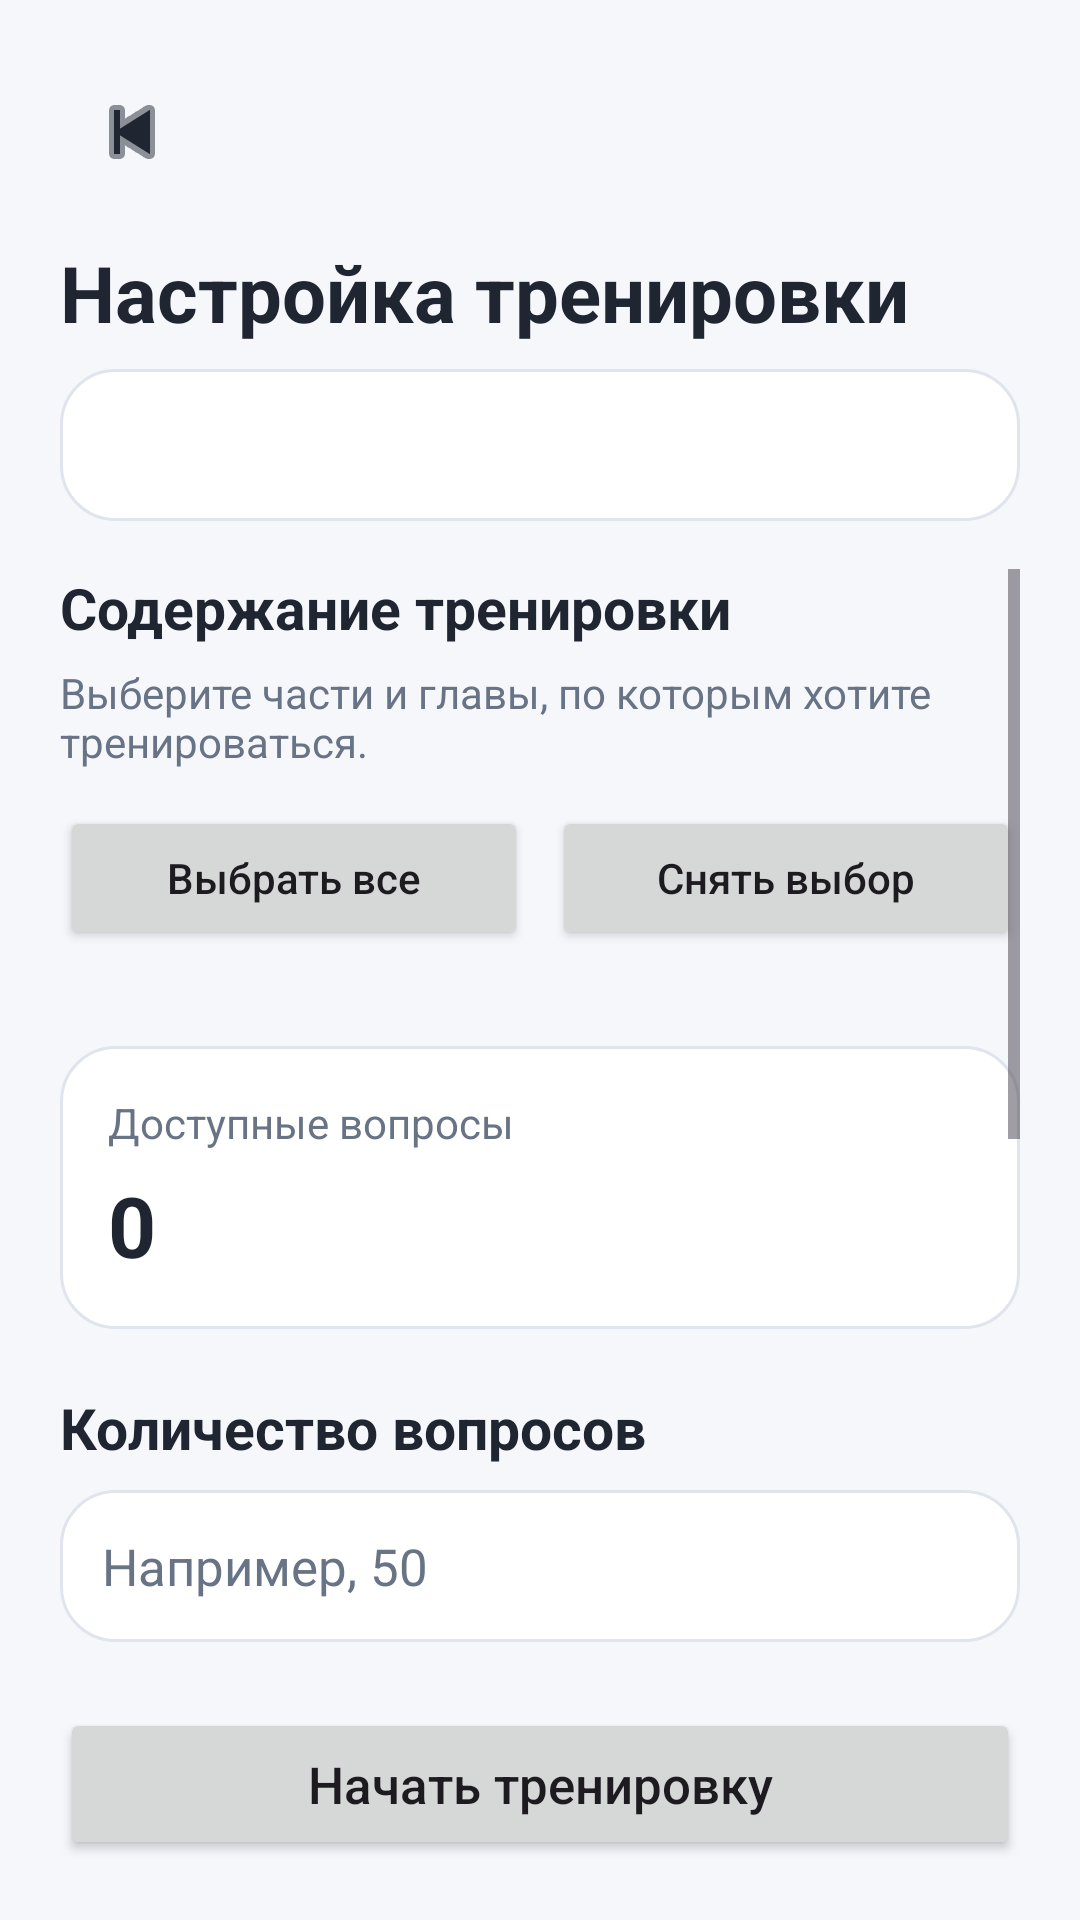

The Android layout XML behind this screen, and the referenced resources:
<!-- AndroidManifest.xml: application theme Theme.KensaBoss -->
<!-- res/layout/activity_training_configuration.xml -->
<LinearLayout xmlns:android="http://schemas.android.com/apk/res/android" xmlns:app="http://schemas.android.com/apk/res-auto"
    android:layout_width="match_parent"
    android:layout_height="match_parent"
    android:orientation="vertical"
    android:background="@color/kb_background"
    android:padding="20dp">

    
    <ImageButton
        android:id="@+id/btnTrainingConfigBack"
        android:layout_width="48dp"
        android:layout_height="48dp"
        android:background="?attr/selectableItemBackgroundBorderless"
        android:src="@android:drawable/ic_media_previous"
        android:contentDescription="@string/back"
        app:tint="@color/kb_text_primary" />

    <TextView
        android:id="@+id/tvTrainingConfigTitle"
        android:layout_width="match_parent"
        android:layout_height="wrap_content"
        android:layout_marginTop="12dp"
        android:text="Настройка тренировки"
        android:textColor="@color/kb_text_primary"
        android:textSize="26sp"
        android:textStyle="bold" />

    
    <TextView
        android:id="@+id/tvTrainingConfigBookTitle"
        android:layout_width="match_parent"
        android:layout_height="wrap_content"
        android:layout_marginTop="8dp"
        android:background="@drawable/bg_card_surface"
        android:padding="14dp"
        android:textColor="@color/kb_text_primary"
        android:textSize="17sp"
        android:textStyle="bold" />

    <ScrollView
        android:layout_width="match_parent"
        android:layout_height="0dp"
        android:layout_weight="1"
        android:layout_marginTop="16dp"
        android:fillViewport="true">

        <LinearLayout
            android:layout_width="match_parent"
            android:layout_height="wrap_content"
            android:orientation="vertical">

            
            <TextView
                android:layout_width="match_parent"
                android:layout_height="wrap_content"
                android:text="Содержание тренировки"
                android:textColor="@color/kb_text_primary"
                android:textSize="19sp"
                android:textStyle="bold" />

            <TextView
                android:id="@+id/tvTrainingConfigChaptersDescription"
                android:layout_width="match_parent"
                android:layout_height="wrap_content"
                android:layout_marginTop="6dp"
                android:text="Выберите части и главы, по которым хотите тренироваться."
                android:textColor="@color/kb_text_secondary"
                android:textSize="14sp" />

            <LinearLayout
                android:layout_width="match_parent"
                android:layout_height="wrap_content"
                android:layout_marginTop="12dp"
                android:orientation="horizontal">

                <Button
                    android:id="@+id/btnTrainingSelectAll"
                    android:layout_width="0dp"
                    android:layout_height="wrap_content"
                    android:layout_weight="1"
                    android:text="Выбрать все"
                    android:textAllCaps="false" />

                <Button
                    android:id="@+id/btnTrainingClearSelection"
                    android:layout_width="0dp"
                    android:layout_height="wrap_content"
                    android:layout_marginStart="8dp"
                    android:layout_weight="1"
                    android:text="Снять выбор"
                    android:textAllCaps="false" />

            </LinearLayout>

            
            <LinearLayout
                android:id="@+id/trainingConfigChaptersContainer"
                android:layout_width="match_parent"
                android:layout_height="wrap_content"
                android:layout_marginTop="12dp"
                android:orientation="vertical" />

            
            <LinearLayout
                android:layout_width="match_parent"
                android:layout_height="wrap_content"
                android:layout_marginTop="20dp"
                android:background="@drawable/bg_card_surface"
                android:orientation="vertical"
                android:padding="16dp">

                <TextView
                    android:layout_width="match_parent"
                    android:layout_height="wrap_content"
                    android:text="Доступные вопросы"
                    android:textColor="@color/kb_text_secondary"
                    android:textSize="14sp" />

                <TextView
                    android:id="@+id/tvTrainingAvailableQuestions"
                    android:layout_width="match_parent"
                    android:layout_height="wrap_content"
                    android:layout_marginTop="6dp"
                    android:text="0"
                    android:textColor="@color/kb_text_primary"
                    android:textSize="28sp"
                    android:textStyle="bold" />

            </LinearLayout>

            
            <TextView
                android:layout_width="match_parent"
                android:layout_height="wrap_content"
                android:layout_marginTop="20dp"
                android:text="Количество вопросов"
                android:textColor="@color/kb_text_primary"
                android:textSize="19sp"
                android:textStyle="bold" />

            <EditText
                android:id="@+id/etTrainingQuestionCount"
                android:layout_width="match_parent"
                android:layout_height="wrap_content"
                android:layout_marginTop="8dp"
                android:background="@drawable/bg_card_surface"
                android:hint="Например, 50"
                android:inputType="number"
                android:maxLength="5"
                android:padding="14dp"
                android:textColor="@color/kb_text_primary"
                android:textColorHint="@color/kb_text_secondary"
                android:textSize="17sp" />

            <TextView
                android:id="@+id/tvTrainingQuestionCountHint"
                android:layout_width="match_parent"
                android:layout_height="wrap_content"
                android:layout_marginTop="6dp"
                android:text="Количество не может превышать число доступных вопросов."
                android:textColor="@color/kb_text_secondary"
                android:textSize="13sp" />

            
            <TextView
                android:layout_width="match_parent"
                android:layout_height="wrap_content"
                android:layout_marginTop="20dp"
                android:text="Порядок вопросов"
                android:textColor="@color/kb_text_primary"
                android:textSize="19sp"
                android:textStyle="bold" />

            <RadioGroup
                android:id="@+id/rgTrainingQuestionOrder"
                android:layout_width="match_parent"
                android:layout_height="wrap_content"
                android:layout_marginTop="8dp"
                android:orientation="vertical">

                <RadioButton
                    android:id="@+id/rbTrainingSequential"
                    android:layout_width="match_parent"
                    android:layout_height="wrap_content"
                    android:checked="true"
                    android:text="По порядку учебника"
                    android:textColor="@color/kb_text_primary"
                    android:textSize="15sp" />

                <RadioButton
                    android:id="@+id/rbTrainingRandom"
                    android:layout_width="match_parent"
                    android:layout_height="wrap_content"
                    android:text="В случайном порядке"
                    android:textColor="@color/kb_text_primary"
                    android:textSize="15sp" />

            </RadioGroup>

            
            <TextView
                android:layout_width="match_parent"
                android:layout_height="wrap_content"
                android:layout_marginTop="20dp"
                android:text="Режим проверки ответов"
                android:textColor="@color/kb_text_primary"
                android:textSize="19sp"
                android:textStyle="bold" />

            <RadioGroup
                android:id="@+id/rgTrainingFeedbackMode"
                android:layout_width="match_parent"
                android:layout_height="wrap_content"
                android:layout_marginTop="8dp"
                android:orientation="vertical">

                <RadioButton
                    android:id="@+id/rbTrainingImmediate"
                    android:layout_width="match_parent"
                    android:layout_height="wrap_content"
                    android:checked="true"
                    android:text="Сразу после каждого ответа"
                    android:textColor="@color/kb_text_primary"
                    android:textSize="15sp" />

                <RadioButton
                    android:id="@+id/rbTrainingDeferred"
                    android:layout_width="match_parent"
                    android:layout_height="wrap_content"
                    android:text="В конце тренировки"
                    android:textColor="@color/kb_text_primary"
                    android:textSize="15sp" />

            </RadioGroup>

            <View
                android:layout_width="match_parent"
                android:layout_height="16dp" />

        </LinearLayout>

    </ScrollView>

    
    <Button
        android:id="@+id/btnStartTraining"
        android:layout_width="match_parent"
        android:layout_height="wrap_content"
        android:layout_marginTop="12dp"
        android:padding="14dp"
        android:text="Начать тренировку"
        android:textAllCaps="false"
        android:textSize="17sp" />

</LinearLayout>
<!-- resources referenced by this layout -->
<resources>
  <color name="kb_background">#F5F7FB</color>
  <color name="kb_text_primary">#202631</color>
  <color name="kb_text_secondary">#687386</color>
  <!-- drawable bg_card_surface (drawable) -->
  <shape xmlns:android="http://schemas.android.com/apk/res/android"
      android:shape="rectangle">
  
      <solid android:color="@color/kb_surface" />
  
      <corners android:radius="18dp" />
  
      <stroke
          android:width="1dp"
          android:color="@color/kb_card_stroke" />
  
  </shape>
  <string name="back">Назад</string>
  <style name="Theme.KensaBoss" parent="Base.Theme.KensaBoss" />
  <color name="kb_surface">#FFFFFF</color>
  <color name="kb_card_stroke">#E0E5ED</color>
  <style name="Base.Theme.KensaBoss" parent="Theme.Material3.DayNight.NoActionBar">
          
          
      </style>
</resources>
